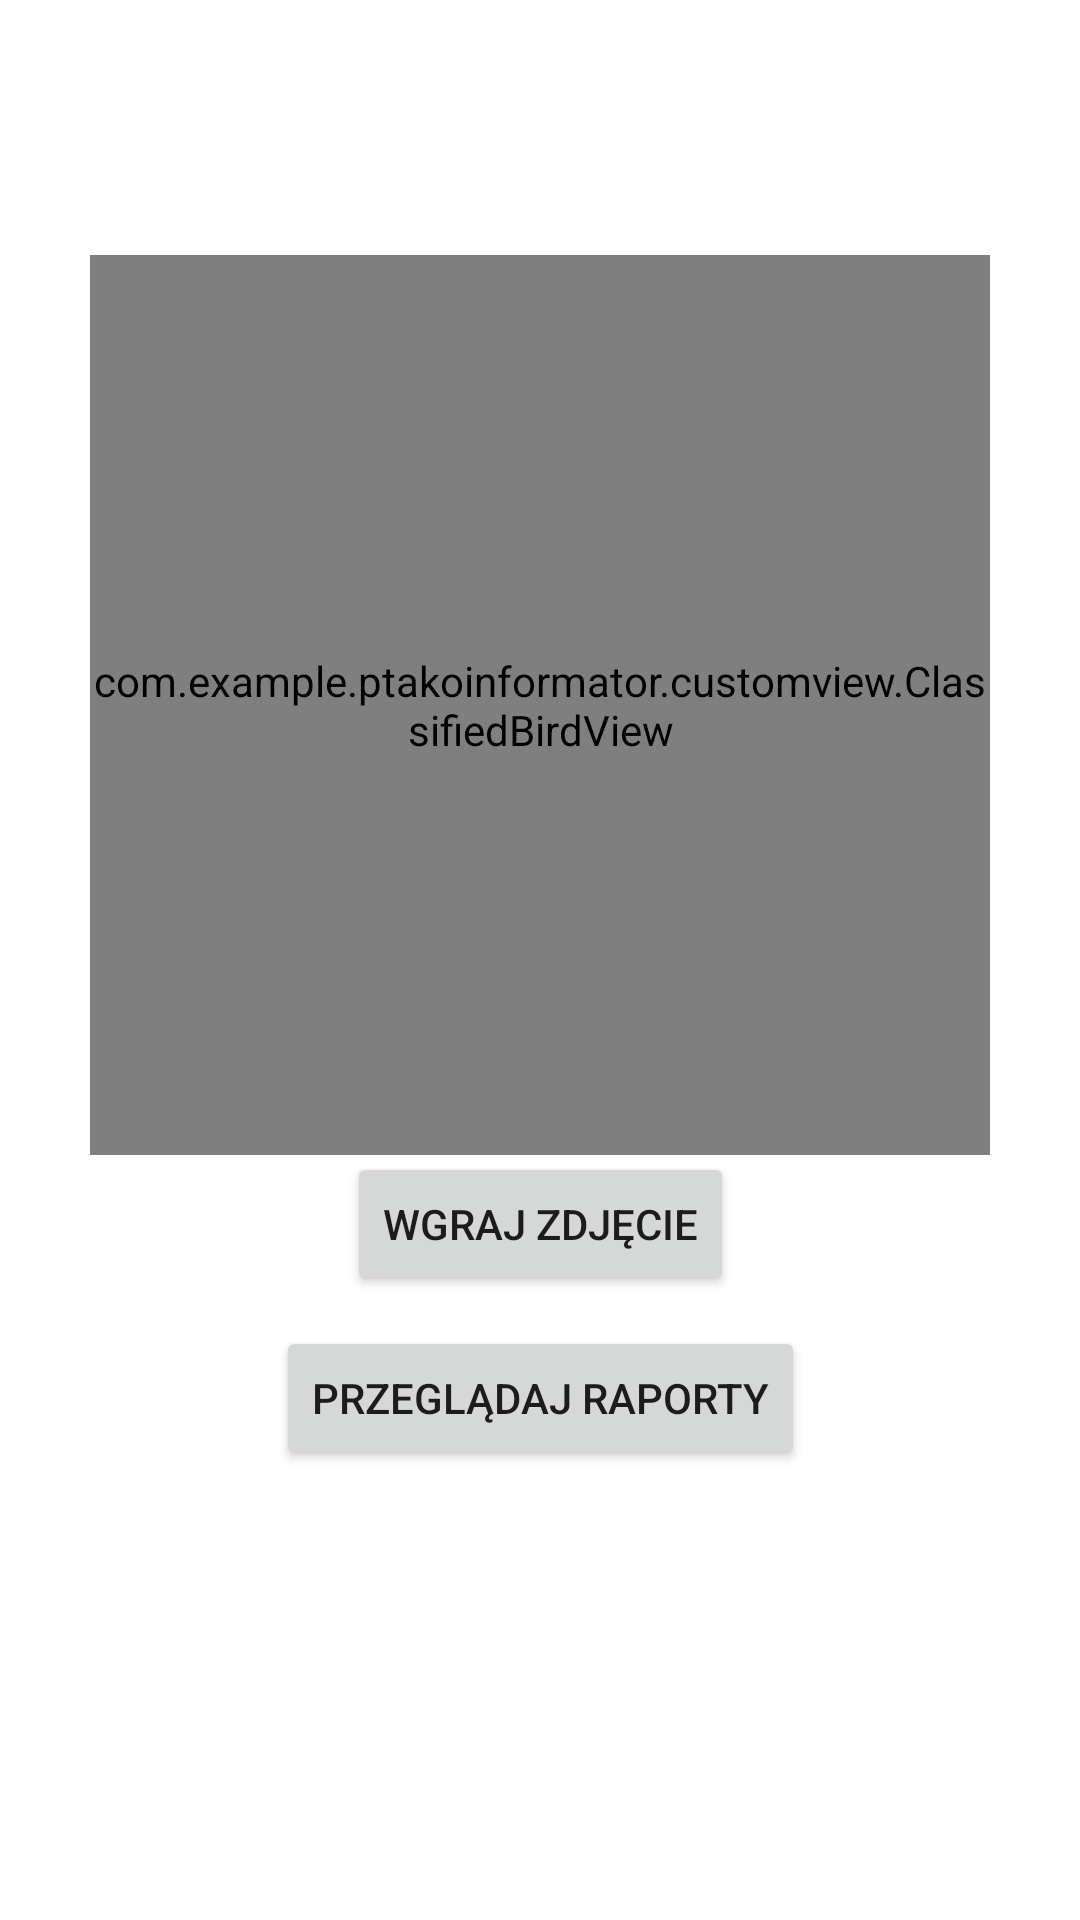

Reconstruct the res/layout file that produces this screen, plus the resources it refers to.
<!-- AndroidManifest.xml: application theme Theme.Ptakoinformator -->
<!-- res/layout/home_fragment.xml -->
<?xml version="1.0" encoding="utf-8"?>
<androidx.constraintlayout.widget.ConstraintLayout xmlns:android="http://schemas.android.com/apk/res/android"
    xmlns:tools="http://schemas.android.com/tools"
    android:layout_width="match_parent"
    android:layout_height="match_parent"
    xmlns:app="http://schemas.android.com/apk/res-auto"
    tools:context=".fragments.HomeFragment">


    <com.example.ptakoinformator.customview.ClassifiedBirdView
        android:id="@+id/classified_bird_view"
        android:layout_width="300dp"
        android:layout_height="300dp"
        app:layout_constraintBottom_toBottomOf="parent"
        app:layout_constraintEnd_toEndOf="parent"
        app:layout_constraintStart_toStartOf="parent"
        app:layout_constraintTop_toTopOf="parent"
        app:layout_constraintVertical_bias="0.25"
        />

    <ImageButton
        android:id="@+id/button_take_photo"
        android:layout_width="50dp"
        android:layout_height="50dp"
        android:layout_marginStart="20dp"
        android:layout_marginBottom="20dp"
        android:background="@drawable/ic_baseline_add_a_photo_24"
        app:layout_constraintBottom_toBottomOf="parent"
        app:layout_constraintStart_toStartOf="parent"
        tools:ignore="SpeakableTextPresentCheck" />

    <ImageButton
        android:id="@+id/button_settings"
        android:layout_width="50dp"
        android:layout_height="50dp"
        android:layout_marginEnd="20dp"
        android:layout_marginBottom="20dp"
        android:background="@drawable/ic_baseline_settings_24"
        app:layout_constraintBottom_toBottomOf="parent"
        app:layout_constraintEnd_toEndOf="parent"
        tools:ignore="SpeakableTextPresentCheck" />
    <Button
        android:id="@+id/button_upload_photo"
        android:layout_width="wrap_content"
        android:layout_height="wrap_content"
        android:layout_marginBottom="10dp"
        android:text="@string/upload_photo"
        app:layout_constraintBottom_toTopOf="@id/button_show_reports"
        app:layout_constraintEnd_toEndOf="parent"
        app:layout_constraintStart_toStartOf="parent" />
    <Button
        android:id="@+id/button_show_reports"
        android:layout_width="wrap_content"
        android:layout_height="wrap_content"
        android:layout_marginBottom="150dp"
        android:text="@string/show_reports"
        app:layout_constraintBottom_toBottomOf="parent"
        app:layout_constraintEnd_toEndOf="parent"
        app:layout_constraintStart_toStartOf="parent" />


</androidx.constraintlayout.widget.ConstraintLayout>
<!-- resources referenced by this layout -->
<resources>
  <string name="show_reports">PRZEGLĄDAJ RAPORTY</string>
  <string name="upload_photo">WGRAJ ZDJĘCIE</string>
  <style name="Theme.Ptakoinformator" parent="Theme.MaterialComponents.DayNight.DarkActionBar">
          
          <item name="colorPrimary">@color/purple_500</item>
          <item name="colorPrimaryVariant">@color/purple_700</item>
          <item name="colorOnPrimary">@color/white</item>
          
          <item name="colorSecondary">@color/teal_200</item>
          <item name="colorSecondaryVariant">@color/teal_700</item>
          <item name="colorOnSecondary">@color/black</item>
          
          <item name="android:statusBarColor" tools:targetApi="l">?attr/colorPrimaryVariant</item>
          
      </style>
  <color name="purple_500">#FF6200EE</color>
  <color name="purple_700">#FF3700B3</color>
  <color name="white">#FFFFFFFF</color>
  <color name="teal_200">#FF03DAC5</color>
  <color name="teal_700">#FF018786</color>
  <color name="black">#FF000000</color>
</resources>
